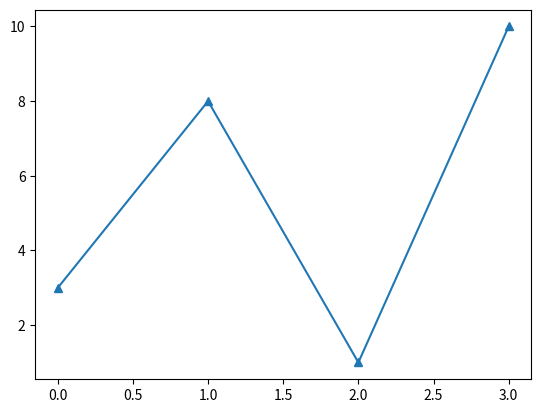

Generate this figure with matplotlib:
import matplotlib.pyplot as plt
import numpy as np

ypoints = np.array([3, 8, 1, 10])

plt.plot(ypoints, marker = '^')
plt.show()











# '^'	Triangle Up	



# Marker Reference
# You can choose any of these markers:

# Marker	Description
# 'o'	Circle	
# '*'	Star	
# '.'	Point	
# ','	Pixel	
# 'x'	X	
# 'X'	X (filled)	
# '+'	Plus	
# 'P'	Plus (filled)	
# 's'	Square	
# 'D'	Diamond	
# 'd'	Diamond (thin)	
# 'p'	Pentagon	
# 'H'	Hexagon	
# 'h'	Hexagon	
# 'v'	Triangle Down	
# '^'	Triangle Up	
# '<'	Triangle Left	
# '>'	Triangle Right	
# '1'	Tri Down	
# '2'	Tri Up	
# '3'	Tri Left	
# '4'	Tri Right	
# '|'	Vline	
# '_'	Hline